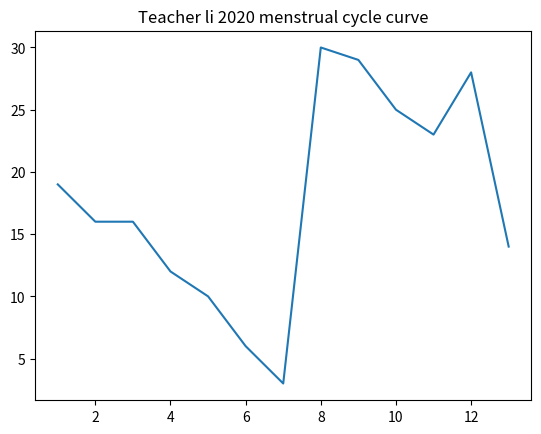

Write the Python code that produced this figure.
#coding:utf-8
# 导入本次需要的模块
###0730
from matplotlib import pyplot as plt
x = range(1,14,1)
y = [19,16,16,12,10,6,3,30,29,25,23,28,14]
plt.plot(x,y)
# 标题
plt.title('Teacher li 2020 menstrual cycle curve')
plt.show()
